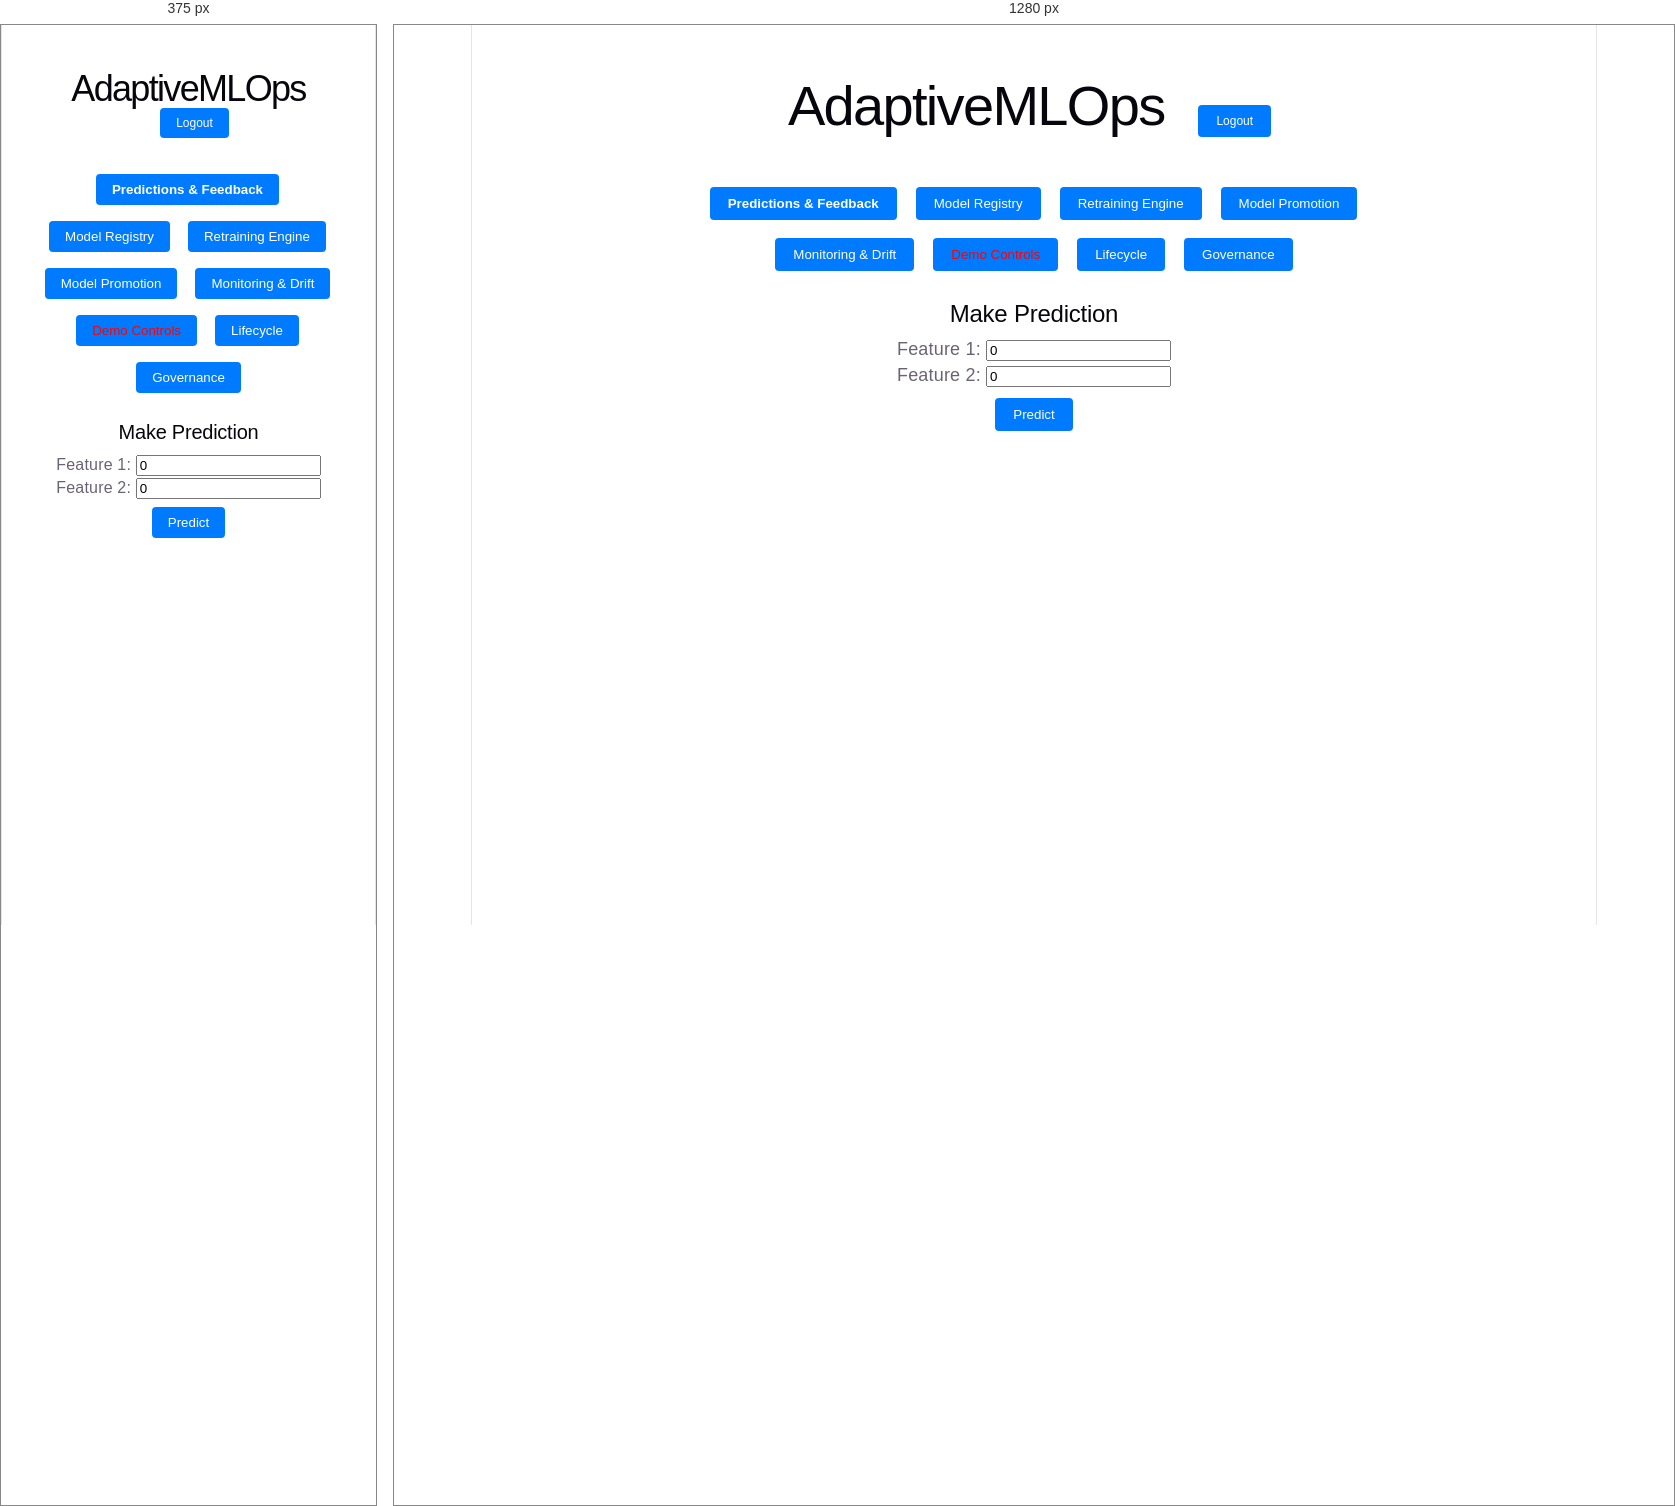
Rendered at 375 px and 1280 px, left to right.

<!-- file: error_page.html -->
<html lang="en"><head>
    <script type="module">import { injectIntoGlobalHook } from "/@react-refresh";
injectIntoGlobalHook(window);
window.$RefreshReg$ = () => {};
window.$RefreshSig$ = () => (type) => type;</script>

    <script type="module" src="/@vite/client"></script>

    <meta charset="UTF-8">
    <link rel="icon" type="image/svg+xml" href="/favicon.svg">
    <meta name="viewport" content="width=device-width, initial-scale=1.0">
    <title>frontend</title>
  <style type="text/css" data-vite-dev-id="C:/Users/USER/Desktop/Programs/adaptive-mlops/frontend/src/index.css">:root {
  --text: #6b6375;
  --text-h: #08060d;
  --bg: #fff;
  --border: #e5e4e7;
  --code-bg: #f4f3ec;
  --accent: #aa3bff;
  --accent-bg: rgba(170, 59, 255, 0.1);
  --accent-border: rgba(170, 59, 255, 0.5);
  --social-bg: rgba(244, 243, 236, 0.5);
  --shadow:
    rgba(0, 0, 0, 0.1) 0 10px 15px -3px, rgba(0, 0, 0, 0.05) 0 4px 6px -2px;

  --sans: system-ui, 'Segoe UI', Roboto, sans-serif;
  --heading: system-ui, 'Segoe UI', Roboto, sans-serif;
  --mono: ui-monospace, Consolas, monospace;

  font: 18px/145% var(--sans);
  letter-spacing: 0.18px;
  color-scheme: light dark;
  color: var(--text);
  background: var(--bg);
  font-synthesis: none;
  text-rendering: optimizeLegibility;
  -webkit-font-smoothing: antialiased;
  -moz-osx-font-smoothing: grayscale;

  @media (max-width: 1024px) {
    font-size: 16px;
  }
}

@media (prefers-color-scheme: dark) {
  :root {
    --text: #9ca3af;
    --text-h: #f3f4f6;
    --bg: #16171d;
    --border: #2e303a;
    --code-bg: #1f2028;
    --accent: #c084fc;
    --accent-bg: rgba(192, 132, 252, 0.15);
    --accent-border: rgba(192, 132, 252, 0.5);
    --social-bg: rgba(47, 48, 58, 0.5);
    --shadow:
      rgba(0, 0, 0, 0.4) 0 10px 15px -3px, rgba(0, 0, 0, 0.25) 0 4px 6px -2px;
  }

  #social .button-icon {
    filter: invert(1) brightness(2);
  }
}

#root {
  width: 1126px;
  max-width: 100%;
  margin: 0 auto;
  text-align: center;
  border-inline: 1px solid var(--border);
  min-height: 100svh;
  display: flex;
  flex-direction: column;
  box-sizing: border-box;
}

body {
  margin: 0;
}

h1,
h2 {
  font-family: var(--heading);
  font-weight: 500;
  color: var(--text-h);
}

h1 {
  font-size: 56px;
  letter-spacing: -1.68px;
  margin: 32px 0;
  @media (max-width: 1024px) {
    font-size: 36px;
    margin: 20px 0;
  }
}
h2 {
  font-size: 24px;
  line-height: 118%;
  letter-spacing: -0.24px;
  margin: 0 0 8px;
  @media (max-width: 1024px) {
    font-size: 20px;
  }
}
p {
  margin: 0;
}

code,
.counter {
  font-family: var(--mono);
  display: inline-flex;
  border-radius: 4px;
  color: var(--text-h);
}

code {
  font-size: 15px;
  line-height: 135%;
  padding: 4px 8px;
  background: var(--code-bg);
}
</style><style type="text/css" data-vite-dev-id="C:/Users/USER/Desktop/Programs/adaptive-mlops/frontend/src/App.css">

.App {

    font-family: Arial, sans-serif;

    max-width: 800px;

    margin: 0 auto;

    padding: 2rem;

    text-align: center;

}



.card {

    border: 1px solid #ccc;

    border-radius: 8px;

    padding: 2rem;

    margin-top: 1rem;

    background-color: #f9f9f9;

}



textarea {

    width: 100%;

    padding: 0.5rem;

    margin-bottom: 1rem;

    border: 1px solid #ddd;

    border-radius: 4px;

}



button {

    background-color: #007bff;

    color: white;

    border: none;

    padding: 0.5rem 1rem;

    cursor: pointer;

    border-radius: 4px;

    margin: 0.5rem;

}



button:hover {

    background-color: #0056b3;

}



button:disabled {

    background-color: #ccc;

}



.feedback-section, .feedback-correction {

    margin-top: 2rem;

    border-top: 1px solid #eee;

    padding-top: 1rem;

}



select {

    padding: 0.5rem;

    margin-right: 1rem;

}



.feedback-success {

    margin-top: 1rem;

    color: green;

    font-weight: bold;

}

</style></head>
  <body>
    <div id="root"><div class="App"><header class="App-header"><h1>AdaptiveMLOps <button style="font-size: 12px; margin-left: 20px;">Logout</button></h1><nav style="margin-bottom: 20px;"><button style="font-weight: bold; margin-right: 10px;">Predictions &amp; Feedback</button><button style="font-weight: normal; margin-right: 10px;">Model Registry</button><button style="font-weight: normal; margin-right: 10px;">Retraining Engine</button><button style="font-weight: normal; margin-right: 10px;">Model Promotion</button><button style="font-weight: normal; margin-right: 10px;">Monitoring &amp; Drift</button><button style="font-weight: normal; margin-right: 10px; color: red;">Demo Controls</button><button style="font-weight: normal; margin-right: 10px;">Lifecycle</button><button style="font-weight: normal;">Governance</button></nav></header><main><div><h2>Make Prediction</h2><div><label>Feature 1: <input type="number" value="0"></label></div><div><label>Feature 2: <input type="number" value="0"></label></div><button>Predict</button></div></main></div></div>
    <script type="module" src="/src/main.tsx"></script>
  

</body></html>